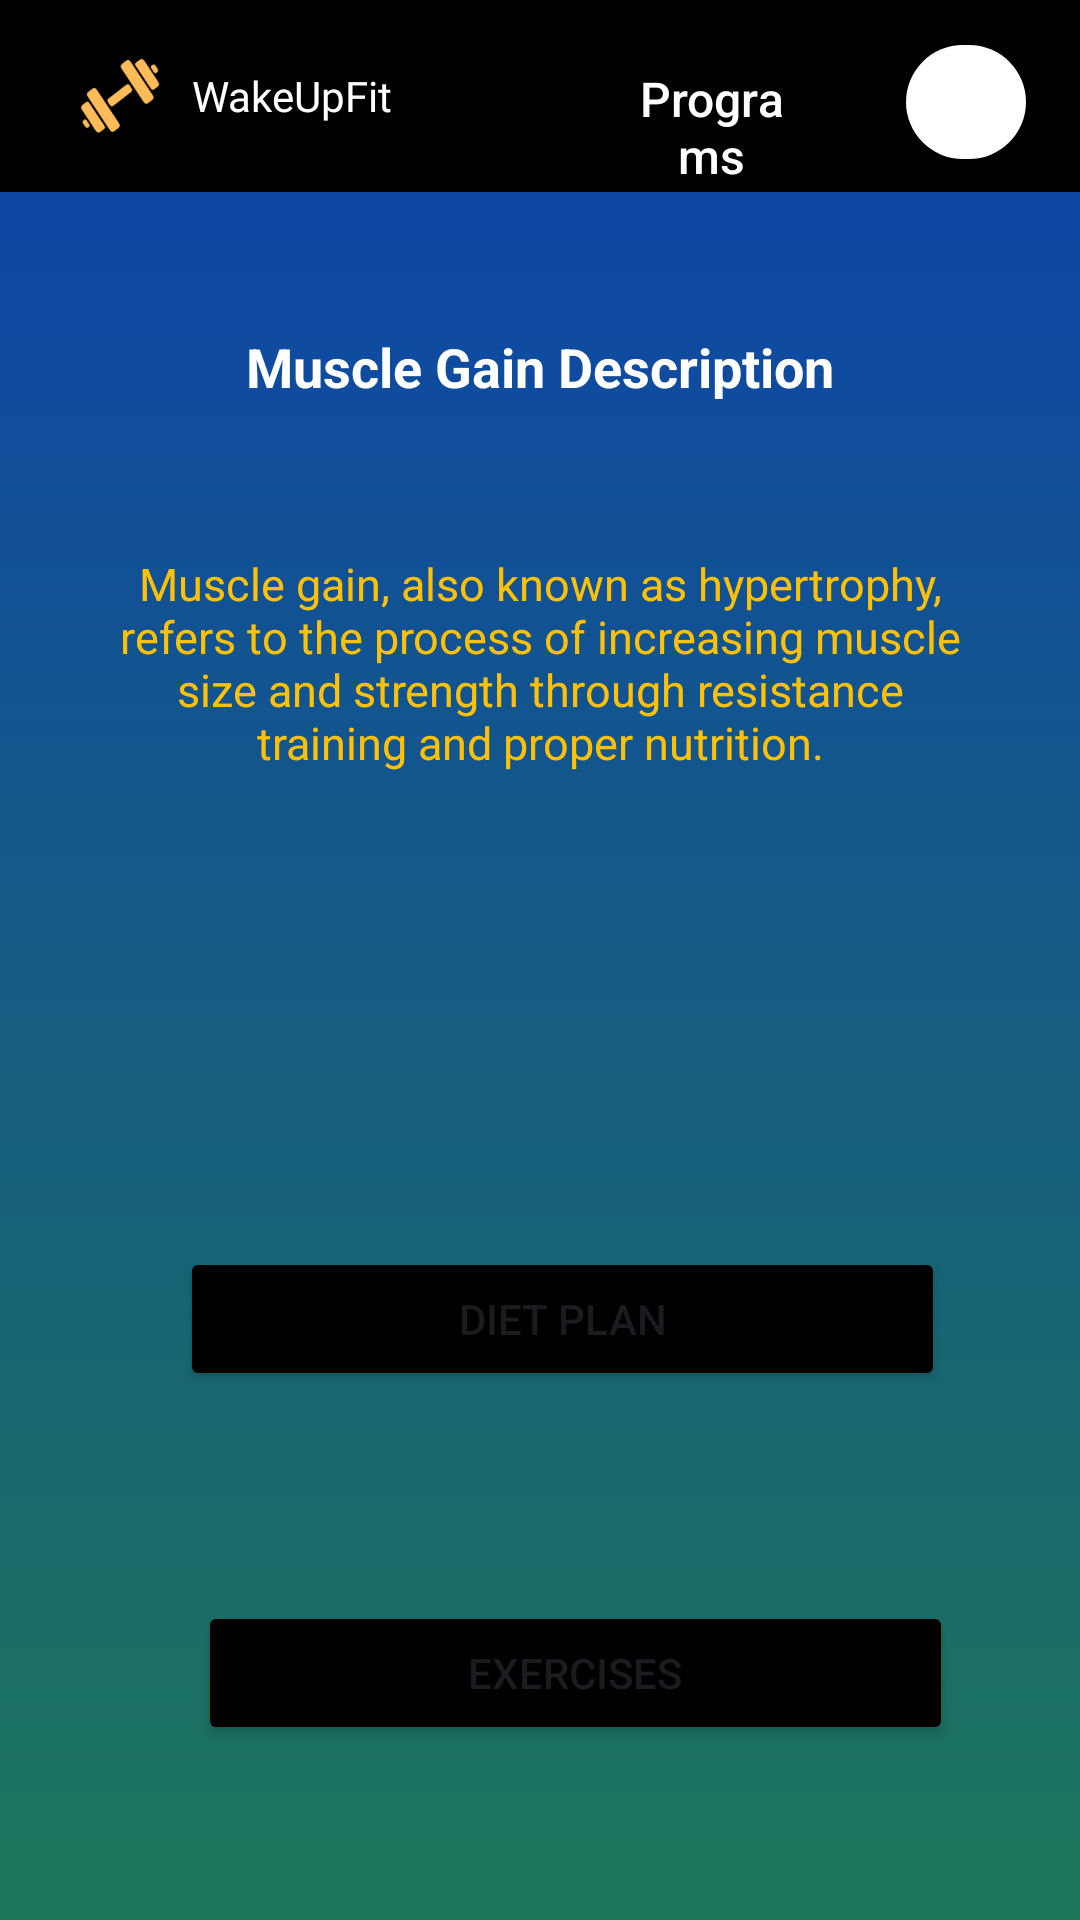

Layout XML and referenced resources for this Android screen:
<!-- AndroidManifest.xml: application theme Theme.WakeUpFit -->
<!-- res/layout/activity_muscle_gain.xml -->
<?xml version="1.0" encoding="utf-8"?>
<RelativeLayout xmlns:android="http://schemas.android.com/apk/res/android"
    xmlns:app="http://schemas.android.com/apk/res-auto"
    xmlns:tools="http://schemas.android.com/tools"
    android:id="@+id/main"
    android:layout_width="match_parent"
    android:layout_height="match_parent"
    android:background="@drawable/grad2"
    tools:context=".Goals.MuscleGainActivity">

    <include
        android:id="@+id/toolbar_layout"
        layout="@layout/toolbar_layout" />

    <TextView
        android:id="@+id/textView15"
        android:layout_width="103dp"
        android:layout_height="wrap_content"
        android:layout_alignParentStart="true"
        android:layout_alignParentTop="true"
        android:layout_alignParentEnd="true"
        android:layout_marginStart="211dp"
        android:layout_marginTop="22dp"
        android:layout_marginEnd="97dp"
        android:fontFamily="sans-serif-medium"
        android:gravity="center"
        android:text="Programs"
        android:textColor="@color/white"
        android:textSize="16sp" />

    <ImageView
        android:id="@+id/imageView9"
        android:layout_width="40dp"
        android:layout_height="38dp"
        android:layout_alignParentTop="true"
        android:layout_alignParentEnd="true"
        android:layout_marginTop="15dp"
        android:layout_marginEnd="18dp"
        android:background="@drawable/roundbox"
        app:srcCompat="@drawable/baseline_person_24" />

    <TextView
        android:id="@+id/muscleGainDescriptionTextView"
        android:layout_width="match_parent"
        android:layout_height="wrap_content"
        android:layout_below="@+id/toolbar_layout"
        android:layout_marginTop="46dp"
        android:layout_marginBottom="16dp"
        android:gravity="center"
        android:textColor="@color/white"
        android:text="Muscle Gain Description"
        android:textSize="18sp"
        android:textStyle="bold" />

    <TextView
        android:id="@+id/muscleGainDescription"
        android:layout_width="391dp"
        android:layout_height="wrap_content"
        android:layout_below="@id/muscleGainDescriptionTextView"
        android:layout_alignParentStart="true"
        android:layout_alignParentEnd="true"
        android:layout_marginStart="20dp"
        android:layout_marginLeft="20dp"
        android:layout_marginTop="20dp"
        android:layout_marginEnd="20dp"
        android:layout_marginRight="20dp"
        android:layout_marginBottom="20dp"
        android:gravity="center"
        android:padding="14dp"
        android:text="@string/muscle_gain_description"
        android:textColor="@color/yellow"
        android:textSize="15dp" />

    <Button
        android:id="@+id/dietPlanButton"
        android:layout_width="305dp"
        android:layout_height="wrap_content"
        android:layout_below="@id/muscleGainDescription"
        android:layout_alignParentStart="true"
        android:layout_alignParentEnd="true"
        android:layout_marginStart="60dp"
        android:layout_marginTop="124dp"
        android:backgroundTint="@color/black"
        android:layout_marginEnd="45dp"
        android:text="Diet Plan" />

    <Button
        android:id="@+id/exercisesButton"
        android:layout_width="303dp"
        android:layout_height="wrap_content"
        android:layout_below="@id/dietPlanButton"
        android:layout_alignStart="@+id/dietPlanButton"
        android:layout_alignEnd="@+id/dietPlanButton"
        android:layout_marginStart="6dp"
        android:layout_marginTop="70dp"
        android:backgroundTint="@color/black"
        android:layout_marginEnd="-3dp"
        android:text="Exercises" />
    />
</RelativeLayout>
<!-- res/layout/toolbar_layout.xml (included above) -->
<?xml version="1.0" encoding="utf-8"?>
<androidx.appcompat.widget.Toolbar xmlns:android="http://schemas.android.com/apk/res/android"
    xmlns:app="http://schemas.android.com/apk/res-auto"
    android:id="@+id/toolbar"
    android:layout_width="match_parent"
    android:layout_height="?attr/actionBarSize"
    android:background="@color/black"
    app:theme="@style/ThemeOverlay.AppCompat.Dark.ActionBar"
    app:popupTheme="@style/ThemeOverlay.AppCompat.Light">

    <ImageView
        android:id="@+id/imageViewLogo"
        android:layout_width="wrap_content"
        android:layout_height="wrap_content"
        android:src="@mipmap/ic_launcher_round" /> 
    <TextView
        android:layout_width="wrap_content"
        android:layout_height="wrap_content"
        android:text="WakeUpFit"
        android:textColor="@color/white"
        android:fontFamily="@font/calistoga">

    </TextView>
</androidx.appcompat.widget.Toolbar>
<!-- resources referenced by this layout -->
<resources>
  <color name="black">#FF000000</color>
  <color name="white">#FFFFFFFF</color>
  <color name="yellow">#FFC107</color>
  <!-- drawable grad2 (drawable) -->
  <?xml version="1.0" encoding="utf-8"?>
  <shape xmlns:tools="http://schemas.android.com/tools"
      xmlns:android="http://schemas.android.com/apk/res/android"
      tools:ignore="ExtraText">
      <gradient
          android:startColor="#0C41AE"
          android:endColor="#1D765A"
          android:angle="60"
          android:type="linear" />
  
  </shape>
  <!-- drawable roundbox (drawable) -->
  <?xml version="1.0" encoding="utf-8"?>
  <shape xmlns:android="http://schemas.android.com/apk/res/android"
      android:shape="rectangle">
      <solid android:color="#FFFFFF"/> 
      <corners android:radius="500dp"/> 
  </shape>
  <!-- mipmap ic_launcher_round: webp bitmap (mipmap-hdpi, 2370 bytes) -->
  <string name="muscle_gain_description">Muscle gain, also known as hypertrophy, refers to the process 
          of increasing muscle size and strength through resistance training and proper nutrition.</string>
  <style name="Theme.WakeUpFit" parent="Base.Theme.WakeUpFit" />
  <style name="Base.Theme.WakeUpFit" parent="Theme.Material3.DayNight.NoActionBar">
          
          
      </style>
</resources>
